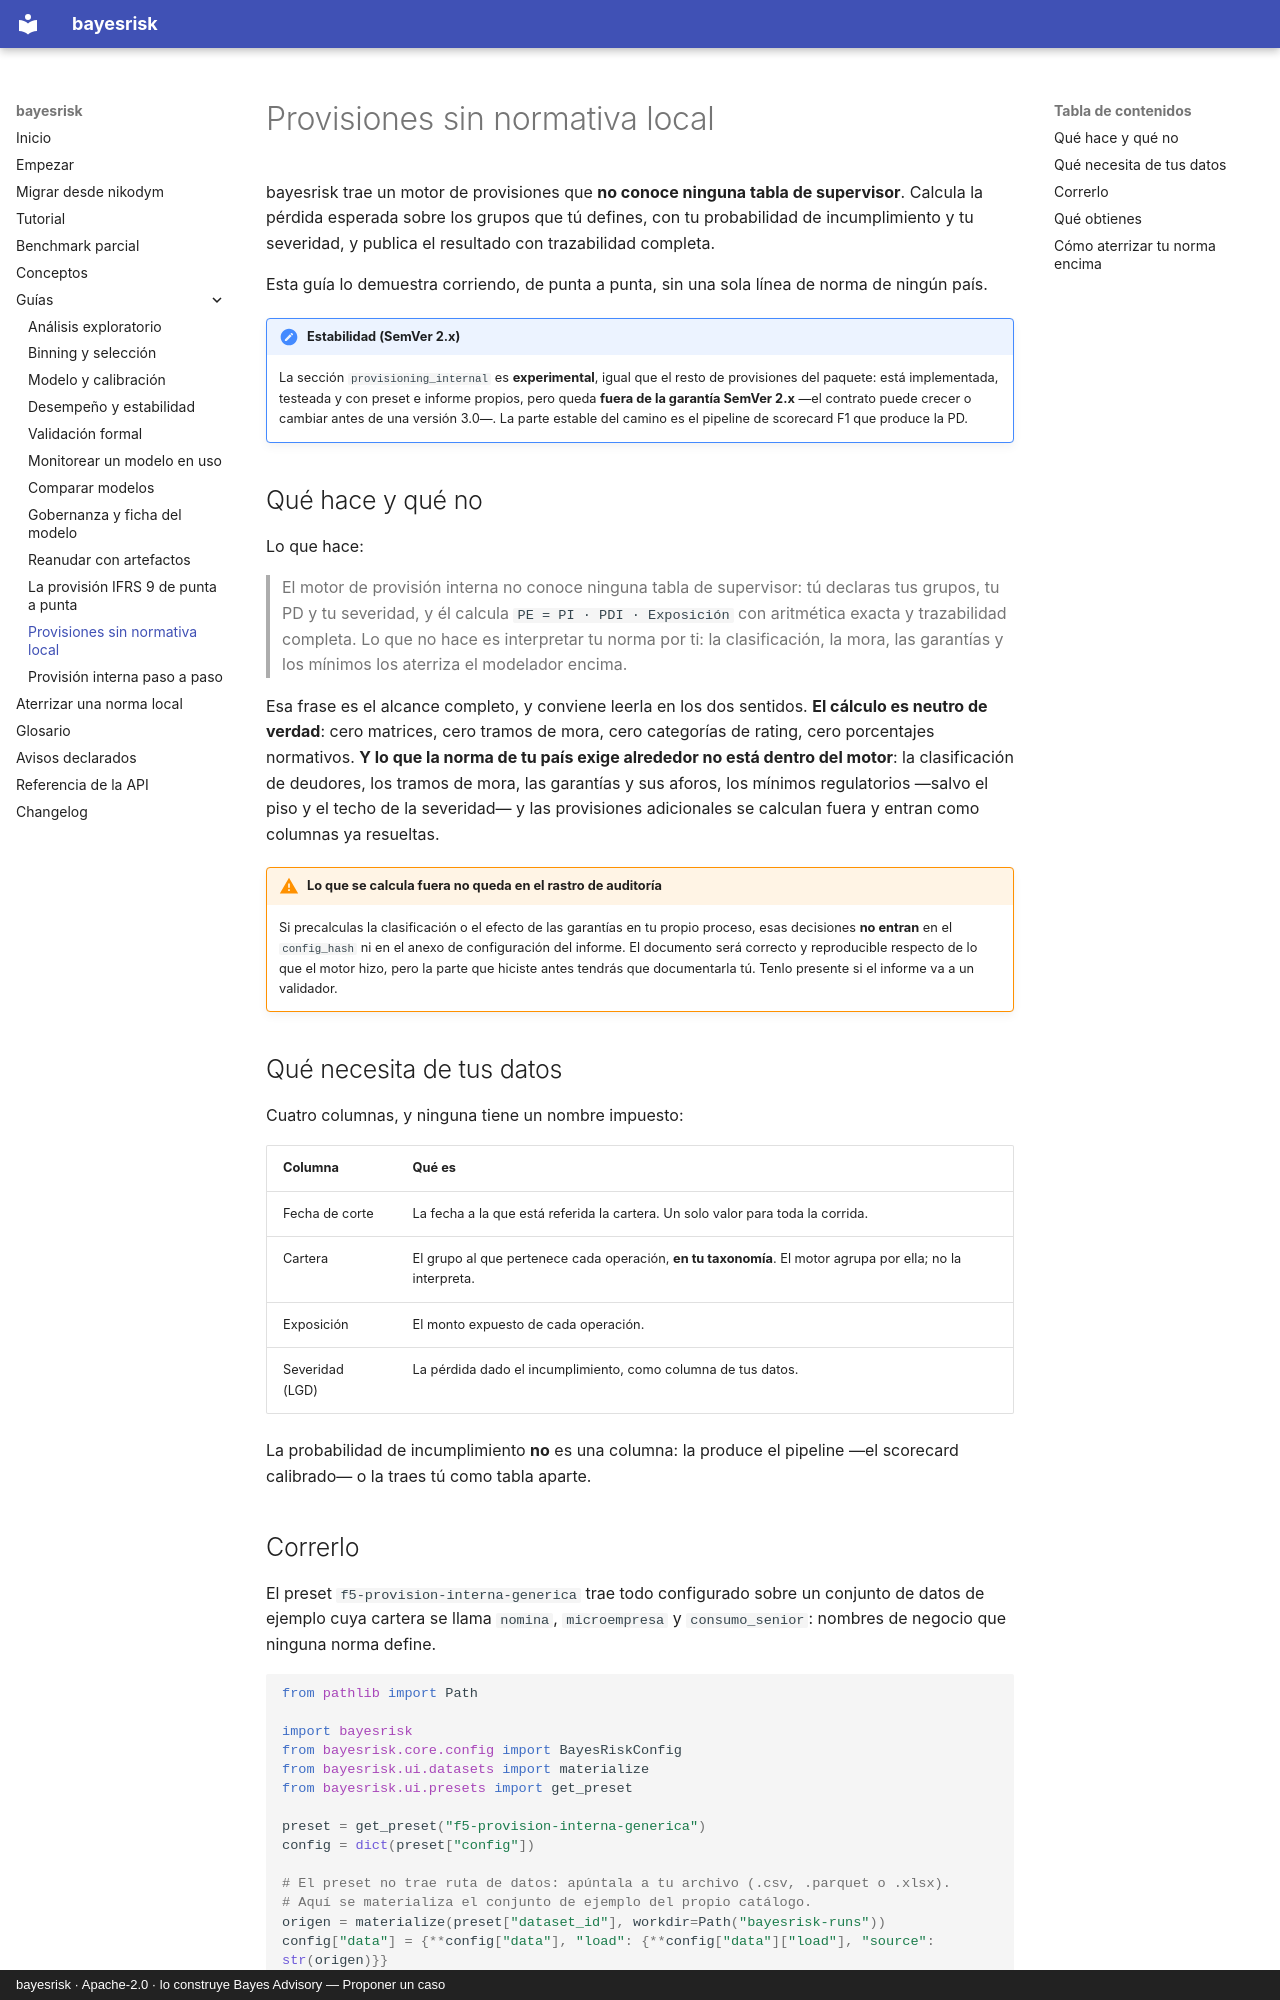

repository: nexolabs-gh/bayesrisk · page: guias/provision-sin-norma-local/index.html · generator: mkdocs · copyright: bayesrisk · Apache-2.0 · lo construye Bayes Advisory — Proponer un caso

# Provisiones sin normativa local

bayesrisk trae un motor de provisiones que **no conoce ninguna tabla de supervisor**. Calcula la
pérdida esperada sobre los grupos que tú defines, con tu probabilidad de incumplimiento y tu
severidad, y publica el resultado con trazabilidad completa.

Esta guía lo demuestra corriendo, de punta a punta, sin una sola línea de norma de ningún país.

!!! note "Estabilidad (SemVer 2.x)"
    La sección `provisioning_internal` es **experimental**, igual que el resto de provisiones del
    paquete: está implementada, testeada y con preset e informe propios, pero queda **fuera de la
    garantía SemVer 2.x** —el contrato puede crecer o cambiar antes de una versión 3.0—. La parte estable
    del camino es el pipeline de scorecard F1 que produce la PD.

## Qué hace y qué no

Lo que hace:

> El motor de provisión interna no conoce ninguna tabla de supervisor: tú declaras tus grupos, tu
> PD y tu severidad, y él calcula `PE = PI · PDI · Exposición` con aritmética exacta y trazabilidad
> completa. Lo que no hace es interpretar tu norma por ti: la clasificación, la mora, las garantías
> y los mínimos los aterriza el modelador encima.

Esa frase es el alcance completo, y conviene leerla en los dos sentidos. **El cálculo es neutro de
verdad**: cero matrices, cero tramos de mora, cero categorías de rating, cero porcentajes
normativos. **Y lo que la norma de tu país exige alrededor no está dentro del motor**: la
clasificación de deudores, los tramos de mora, las garantías y sus aforos, los mínimos regulatorios
—salvo el piso y el techo de la severidad— y las provisiones adicionales se calculan fuera y entran
como columnas ya resueltas.

!!! warning "Lo que se calcula fuera no queda en el rastro de auditoría"
    Si precalculas la clasificación o el efecto de las garantías en tu propio proceso, esas
    decisiones **no entran** en el `config_hash` ni en el anexo de configuración del informe. El
    documento será correcto y reproducible respecto de lo que el motor hizo, pero la parte que
    hiciste antes tendrás que documentarla tú. Tenlo presente si el informe va a un validador.

## Qué necesita de tus datos

Cuatro columnas, y ninguna tiene un nombre impuesto:

| Columna | Qué es |
|---|---|
| Fecha de corte | La fecha a la que está referida la cartera. Un solo valor para toda la corrida. |
| Cartera | El grupo al que pertenece cada operación, **en tu taxonomía**. El motor agrupa por ella; no la interpreta. |
| Exposición | El monto expuesto de cada operación. |
| Severidad (LGD) | La pérdida dado el incumplimiento, como columna de tus datos. |

La probabilidad de incumplimiento **no** es una columna: la produce el pipeline —el scorecard
calibrado— o la traes tú como tabla aparte.
